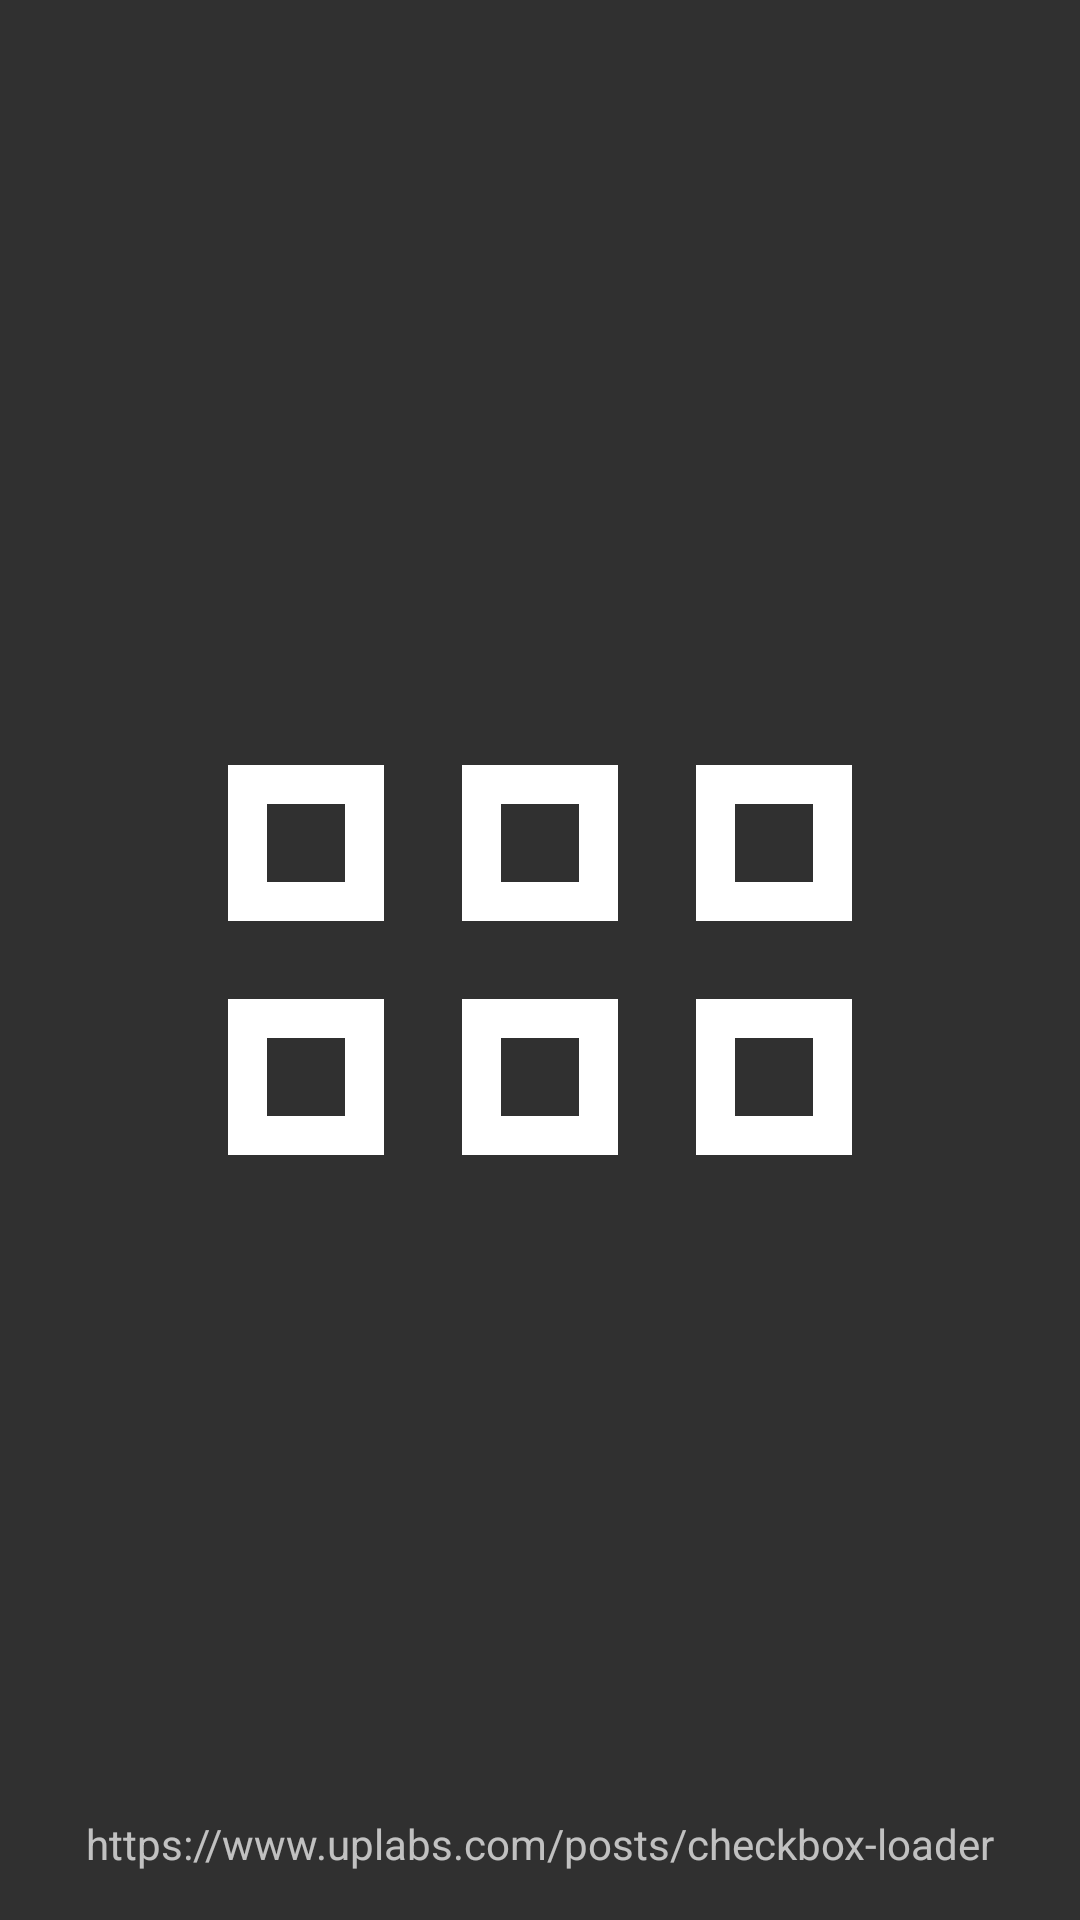

Reconstruct the res/layout file that produces this screen, plus the resources it refers to.
<!-- AndroidManifest.xml: application theme AppTheme -->
<!-- res/layout/activity_checkbox_loader.xml -->
<?xml version="1.0" encoding="utf-8"?>
<androidx.constraintlayout.widget.ConstraintLayout xmlns:android="http://schemas.android.com/apk/res/android"
    xmlns:app="http://schemas.android.com/apk/res-auto"
    xmlns:tools="http://schemas.android.com/tools"
    android:layout_width="match_parent"
    android:layout_height="match_parent"
    tools:context=".checkboxloader.CheckboxLoaderActivity">

    <ImageView
        android:id="@+id/loaderImageView"
        android:layout_width="0dp"
        android:layout_height="0dp"
        android:layout_margin="24dp"
        app:layout_constraintBottom_toBottomOf="parent"
        app:layout_constraintDimensionRatio="2:1"
        app:layout_constraintEnd_toEndOf="parent"
        app:layout_constraintStart_toStartOf="parent"
        app:layout_constraintTop_toTopOf="parent"
        app:srcCompat="@drawable/checkbox_loader"
        tools:ignore="ContentDescription" />

    <TextView
        android:id="@+id/textView"
        android:layout_width="wrap_content"
        android:layout_height="wrap_content"
        android:layout_marginStart="16dp"
        android:layout_marginEnd="16dp"
        android:layout_marginBottom="16dp"
        android:gravity="center_horizontal"
        android:maxLines="2"
        android:text="https://www.uplabs.com/posts/checkbox-loader"
        app:layout_constraintBottom_toBottomOf="parent"
        app:layout_constraintEnd_toEndOf="parent"
        app:layout_constraintStart_toStartOf="parent"
        tools:ignore="HardcodedText" />

</androidx.constraintlayout.widget.ConstraintLayout>
<!-- resources referenced by this layout -->
<resources>
  <!-- drawable checkbox_loader: vector/xml drawable (drawable, 3359 chars, omitted) -->
  <style name="AppTheme" parent="Theme.AppCompat">
          
          <item name="colorPrimary">@color/colorPrimary</item>
          <item name="colorPrimaryDark">@color/colorPrimaryDark</item>
          <item name="colorAccent">@color/colorAccent</item>
          <item name="fontFamily">@font/allerta_stencil_regular</item>
      </style>
  <!-- not gathered from this repository: default colours our renderer supplied (Android Studio template values) -->
  <color name="colorPrimary">#FF6200EE</color>
  <color name="colorPrimaryDark">#FF3700B3</color>
  <color name="colorAccent">#FF03DAC5</color>
</resources>
